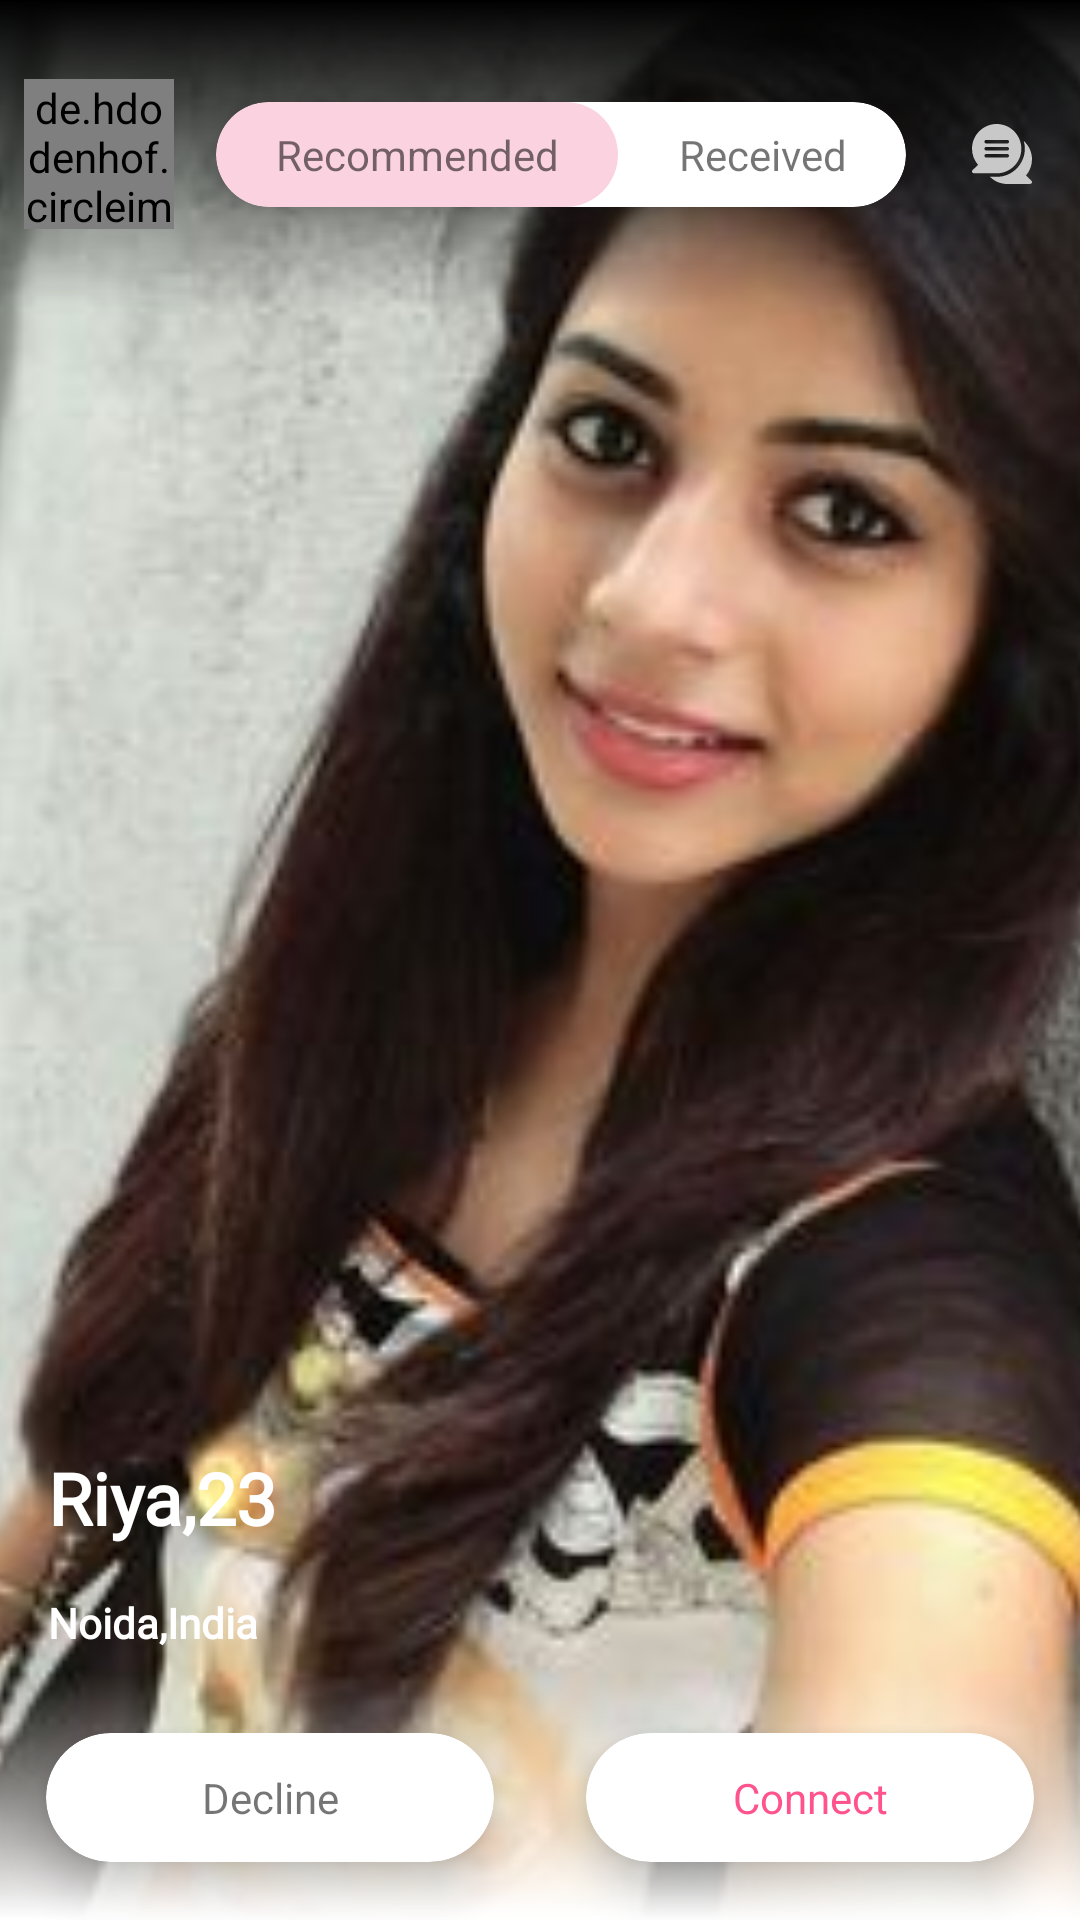

Write the Android layout XML for this screen, with the resource values it uses.
<!-- AndroidManifest.xml: application theme Theme.Love2Knot_v2 -->
<!-- res/layout/fragment_profile_view.xml -->
<?xml version="1.0" encoding="utf-8"?>
<RelativeLayout xmlns:android="http://schemas.android.com/apk/res/android"
    android:layout_width="match_parent"
    android:layout_height="match_parent"
    xmlns:app="http://schemas.android.com/apk/res-auto">


    <ImageView
        android:layout_width="match_parent"
        android:layout_height="match_parent"
        android:src="@mipmap/girls"
        android:fitsSystemWindows="true"
        android:scaleType="centerCrop"/>

    <ScrollView
        android:layout_width="match_parent"
        android:layout_height="match_parent"
        android:layout_below="@+id/ll_header"
        android:layout_above="@+id/ll_footer">

        <RelativeLayout
            android:layout_width="match_parent"
            android:layout_height="wrap_content">





        </RelativeLayout>

    </ScrollView>

    <LinearLayout
        android:layout_width="wrap_content"
        android:layout_height="wrap_content"
        android:layout_above="@+id/ll_footer"
        android:orientation="vertical">
        <TextView
            android:id="@+id/txt_name_age"
            android:layout_width="wrap_content"
            android:layout_height="wrap_content"
            android:text="Riya,23"
            style="@style/MyFontStyle"
            android:textStyle="bold"
            android:textSize="24sp"
            android:textColor="@color/white"
            android:layout_marginStart="@dimen/padding_8dp"
            android:layout_marginEnd="@dimen/padding_8dp"
            android:padding="@dimen/padding_8dp"/>
        <TextView
            android:id="@+id/location"
            android:layout_width="wrap_content"
            android:layout_height="wrap_content"
            android:text="Noida,India"
            style="@style/MyFontStyle"
            android:textStyle="bold"
            android:textColor="@color/white"
            android:layout_marginStart="@dimen/padding_8dp"
            android:layout_marginEnd="@dimen/padding_8dp"
            android:padding="@dimen/padding_8dp" />
    </LinearLayout>


    <LinearLayout
        android:id="@+id/ll_footer"
        android:layout_width="match_parent"
        android:layout_height="wrap_content"
        android:layout_alignParentBottom="true"
        android:gravity="center"
        android:background="@drawable/image_gradation"
        android:orientation="horizontal">

        <androidx.cardview.widget.CardView
            android:layout_width="180dp"
            android:layout_height="wrap_content"
            app:cardCornerRadius="@dimen/edit_text_card_corner"
            app:cardUseCompatPadding="true"
            app:cardElevation="8sp">
            <TextView
                android:layout_width="match_parent"
                android:layout_height="wrap_content"
                android:text="Decline"
                android:padding="12dp"
                android:textAlignment="center"
                android:gravity="center_horizontal" />

        </androidx.cardview.widget.CardView>

        <androidx.cardview.widget.CardView
            android:layout_width="180dp"
            android:layout_height="wrap_content"
            app:cardCornerRadius="@dimen/edit_text_card_corner"
            app:cardUseCompatPadding="true"
            android:textAlignment="center"
            app:cardElevation="8sp"
            android:gravity="center_horizontal">
            <TextView
                android:layout_width="match_parent"
                android:layout_height="wrap_content"
                android:text="Connect"
                android:textAlignment="center"
                android:textColor="#FF538E"
                android:padding="12dp"
                android:gravity="center_horizontal" />

        </androidx.cardview.widget.CardView>

    </LinearLayout>

    <LinearLayout
        android:id="@+id/ll_header"
        android:layout_width="match_parent"
        android:layout_height="wrap_content"
        android:paddingTop="16dp"
        android:paddingBottom="16dp"
        android:paddingStart="@dimen/padding_8dp"
        android:paddingEnd="@dimen/padding_8dp"
        android:background="@drawable/gradation_top_to_bottom"
        android:gravity="center"
        android:orientation="horizontal">
        <de.hdodenhof.circleimageview.CircleImageView
            android:layout_width="50dp"
            android:layout_height="50dp"
            android:src="@mipmap/profile"
            app:civ_border_color="@color/purple_200"
            app:civ_border_width="1sp"/>

        <androidx.cardview.widget.CardView
            android:layout_width="0dp"
            android:layout_height="wrap_content"
            app:cardUseCompatPadding="true"
            android:layout_weight="1"
            app:cardElevation="8sp"
            app:cardCornerRadius="20dp">
            <LinearLayout
                android:layout_width="match_parent"
                android:layout_height="wrap_content"
                android:orientation="horizontal">
                <TextView
                    android:layout_width="wrap_content"
                    android:layout_height="wrap_content"
                    android:text="Recommended"
                    android:textAlignment="center"
                    android:background="@drawable/capsule_shape_shadow"
                    android:paddingStart="16dp"
                    android:paddingEnd="16dp"
                    android:paddingTop="@dimen/padding_8dp"
                    android:layout_weight="1"
                    android:paddingBottom="@dimen/padding_8dp"
                    android:gravity="center_horizontal" />
                <TextView
                    android:layout_width="wrap_content"
                    android:layout_height="wrap_content"
                    android:text="Received"
                    android:textAlignment="center"
                    android:paddingStart="16dp"
                    android:paddingEnd="16dp"
                    android:paddingTop="@dimen/padding_8dp"
                    android:layout_weight="1"
                    android:paddingBottom="@dimen/padding_8dp"
                    android:gravity="center_horizontal" />
            </LinearLayout>


        </androidx.cardview.widget.CardView>


        <ImageView
            android:layout_width="wrap_content"
            android:layout_height="wrap_content"
            android:padding="@dimen/padding_8dp"
            android:src="@drawable/ic_chat"/>
    </LinearLayout>
</RelativeLayout>
<!-- resources referenced by this layout -->
<resources>
  <color name="purple_200">#B980FF</color>
  <color name="white">#FFFFFFFF</color>
  <dimen name="edit_text_card_corner">25dp</dimen>
  <dimen name="padding_8dp">8dp</dimen>
  <!-- drawable capsule_shape_shadow (drawable) -->
  <?xml version="1.0" encoding="utf-8"?>
  <shape xmlns:android="http://schemas.android.com/apk/res/android">
  
      <solid android:color="#33E91E63"/>
      <corners android:radius="25dp"/>
  </shape>
  <!-- drawable gradation_top_to_bottom (drawable) -->
  <?xml version="1.0" encoding="utf-8"?>
  <shape xmlns:android="http://schemas.android.com/apk/res/android">
  
      <gradient
          android:angle="270"
          android:startColor="#000000"
          android:endColor="@android:color/transparent"/>
  
  </shape>
  <!-- drawable ic_chat (drawable) -->
  <vector xmlns:android="http://schemas.android.com/apk/res/android"
      android:width="20dp"
      android:height="20dp"
      android:viewportWidth="512"
      android:viewportHeight="512">
      <path
          android:fillColor="#C8C8C8"
          android:pathData="m460.747,439.163c75.489,-87.071 66.225,-218.376 -18.944,-294.583 43.746,153.294 -71.93,306.42 -231.303,306.42 -3.068,0 15.448,0.108 -57.484,-0.342 39.889,39.703 93.017,61.342 148.48,61.342 0.144,0 195.446,-0.999 195.561,-1 13.333,-0.064 19.975,-16.29 10.464,-25.677z" />
      <path
          android:fillColor="#C8C8C8"
          android:pathData="m210.5,421c116.064,0 210.489,-94.43 210.489,-210.5s-94.424,-210.5 -210.489,-210.5 -210.488,94.43 -210.488,210.5c0,51.099 18.088,99.427 51.237,137.663l-46.774,46.16c-9.48,9.357 -2.913,25.612 10.465,25.677 0.103,0.001 195.458,1 195.56,1zM121.005,136h179.99c8.284,0 14.999,6.716 14.999,15s-6.715,15 -14.999,15h-179.99c-8.284,0 -14.999,-6.716 -14.999,-15s6.716,-15 14.999,-15zM121.005,196h179.99c8.284,0 14.999,6.716 14.999,15s-6.715,15 -14.999,15h-179.99c-8.284,0 -14.999,-6.716 -14.999,-15s6.716,-15 14.999,-15zM106.006,271c0,-8.284 6.715,-15 14.999,-15h179.99c8.284,0 14.999,6.716 14.999,15s-6.715,15 -14.999,15h-179.99c-8.283,0 -14.999,-6.716 -14.999,-15z" />
  </vector>
  <!-- drawable image_gradation (drawable-v24) -->
  <?xml version="1.0" encoding="utf-8"?>
  <shape xmlns:android="http://schemas.android.com/apk/res/android">
  
      <gradient
          android:angle="270"
          android:endColor="#FFFFFF"
          android:startColor="@android:color/transparent"/>
  
  </shape>
  <!-- mipmap girls: jpg bitmap (mipmap-hdpi, 15030 bytes) -->
  <style name="MyFontStyle" parent="android:Widget.TextView">
          <item name="android:fontFamily">@font/netproximanovasoft</item>
      </style>
  <style name="Theme.Love2Knot_v2" parent="Theme.MaterialComponents.DayNight.NoActionBar">
          
          <item name="colorPrimary">@color/purple_500</item>
          <item name="colorPrimaryVariant">@color/purple_700</item>
          <item name="colorOnPrimary">@color/white</item>
          
          <item name="colorSecondary">@color/teal_200</item>
          <item name="colorSecondaryVariant">@color/teal_700</item>
          <item name="colorOnSecondary">@color/black</item>
          <item name="android:windowBackground">@drawable/ic_bg</item>
          
          <item name="android:statusBarColor" tools:targetApi="l">?attr/colorPrimaryVariant</item>
          
  
  
      </style>
  <color name="purple_500">#9952FF</color>
  <color name="purple_700">#763AFF</color>
  <color name="teal_200">#FF03DAC5</color>
  <color name="teal_700">#FF018786</color>
  <color name="black">#FF000000</color>
  <!-- drawable ic_bg: vector/xml drawable (drawable, 2068 chars, omitted) -->
</resources>
